8-way image classification set "data" from GitHub (Nans29/Object-Detection); label vocabulary: book, comb, cup, glasses, mouse, pen, remote, scissors.

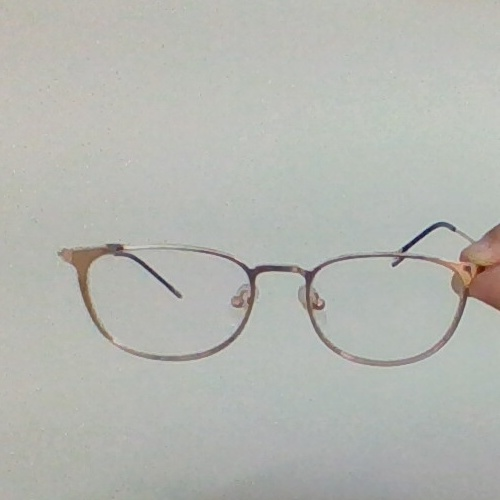
Label: glasses

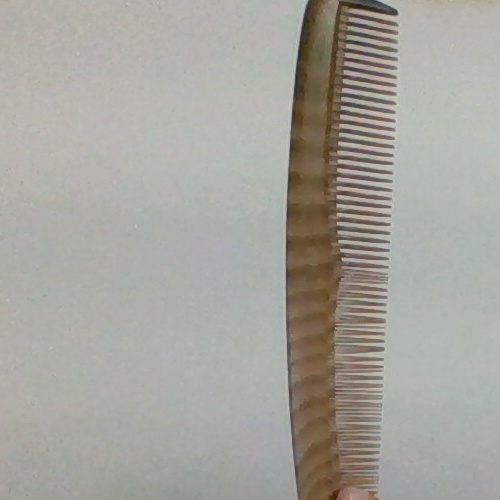
Label: comb

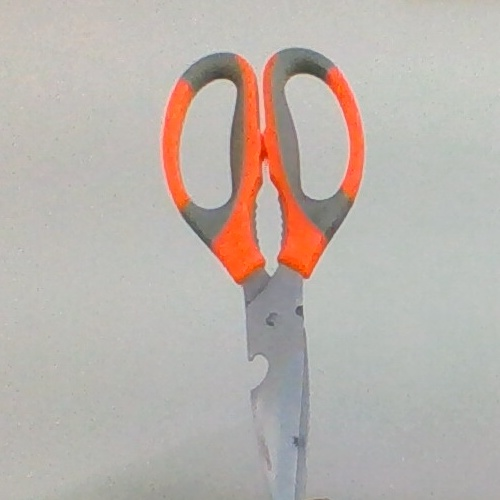
Label: scissors

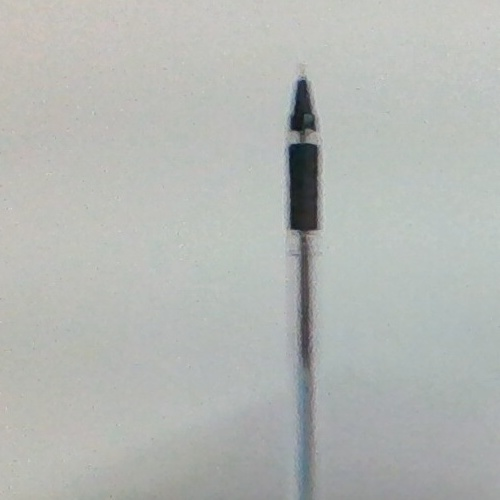
Label: pen

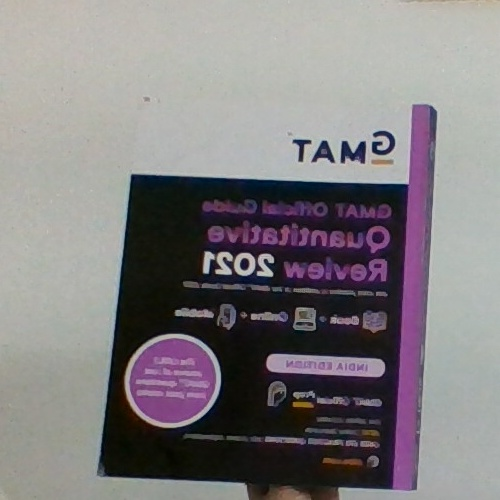
Label: book

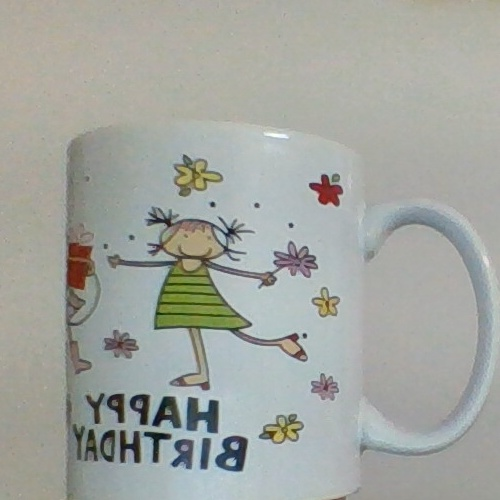
Label: cup
